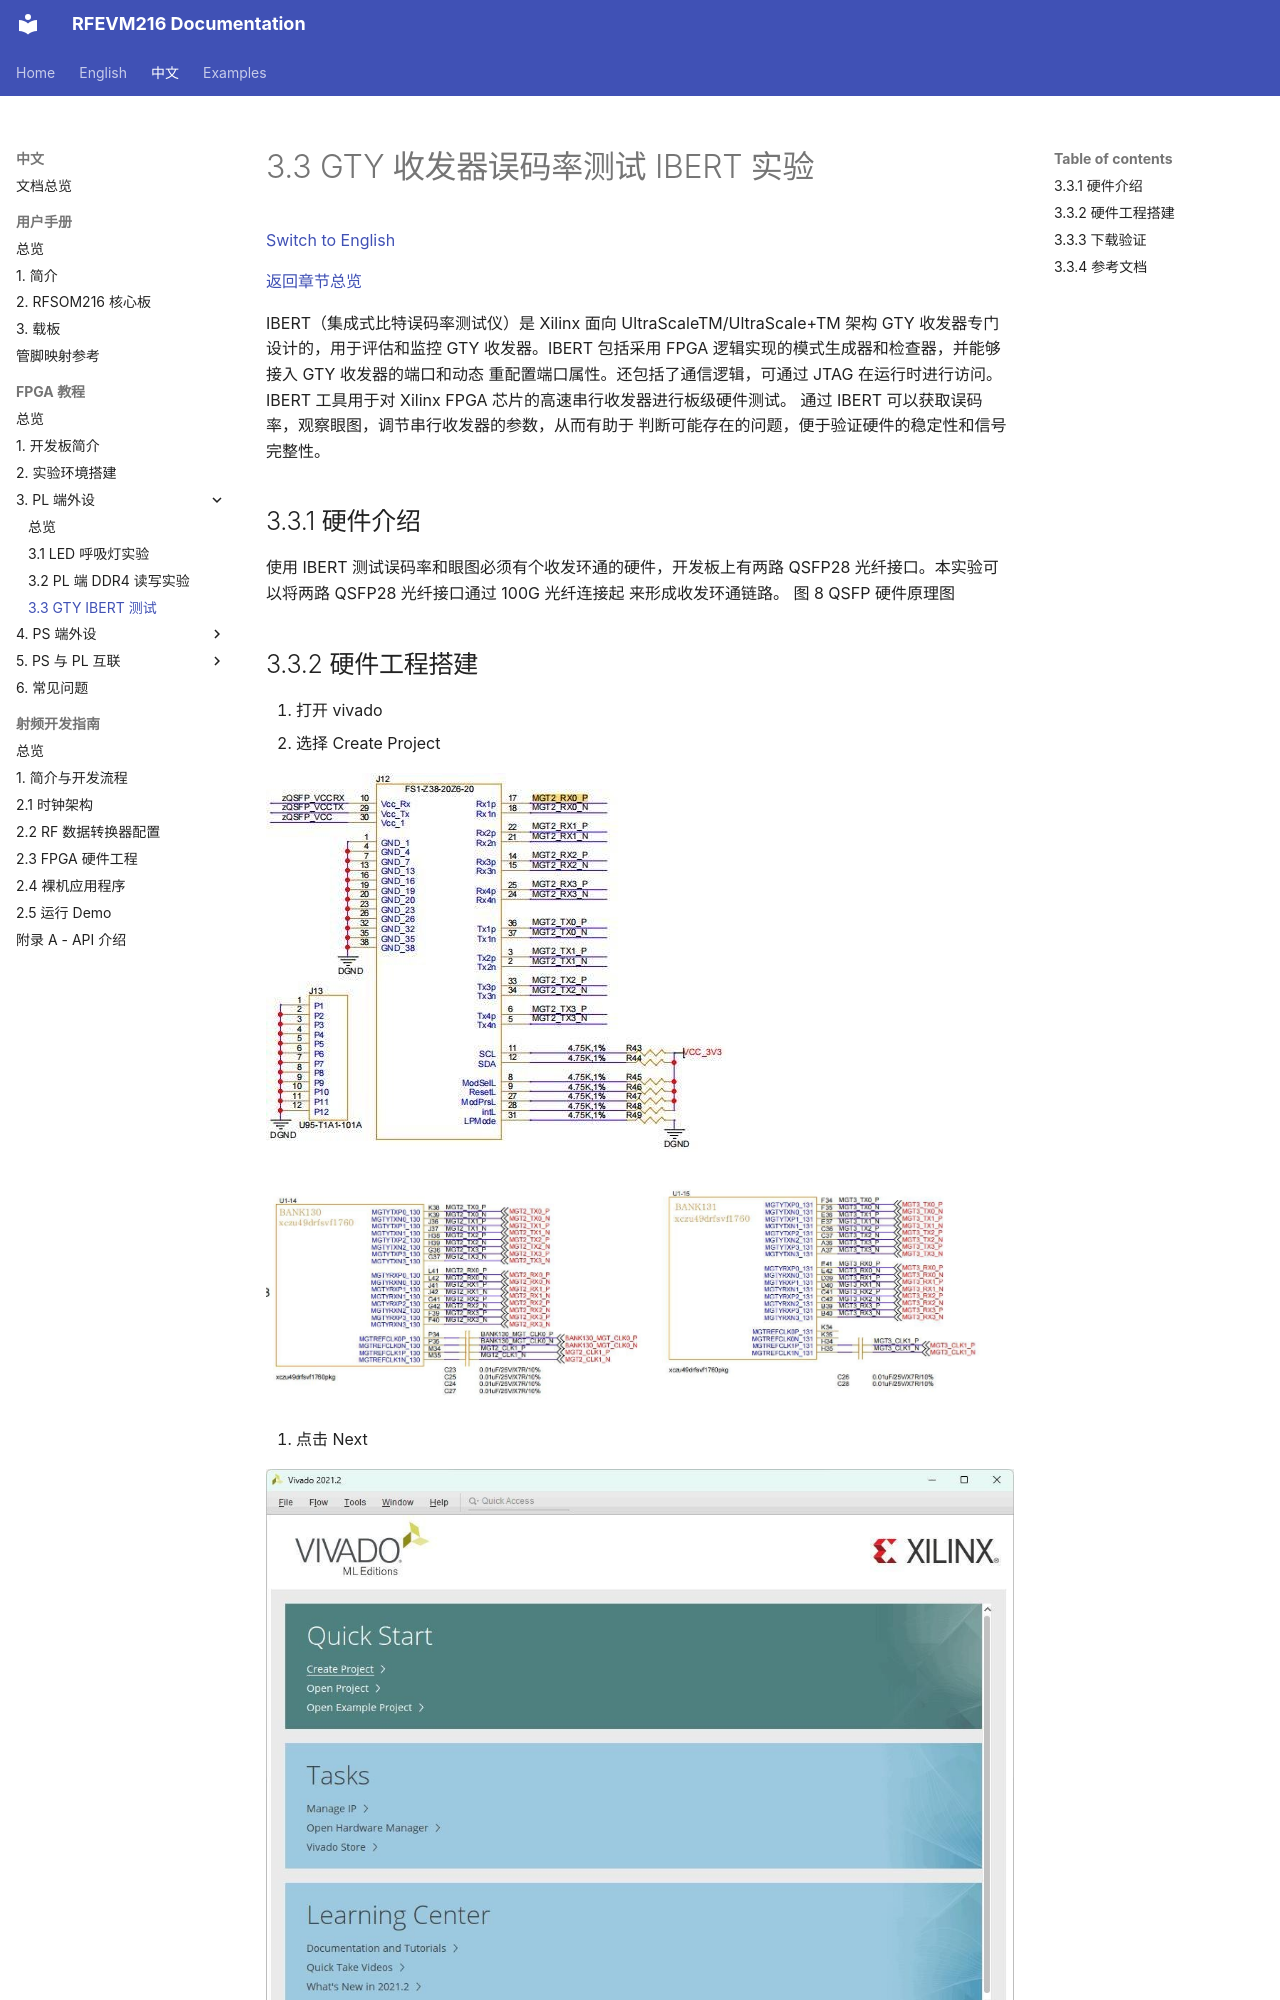

repository: lichen813-gif/RFEVM216 · page: zh/fpga-tutorial/03-pl-peripherals/03-gty-ibert/index.html · generator: mkdocs

# 3.3 GTY 收发器误码率测试 IBERT 实验

[Switch to English](../../../en/fpga-tutorial/03-pl-peripherals/03-gty-ibert.md)

[返回章节总览](index.md)

IBERT（集成式比特误码率测试仪）是 Xilinx 面向 UltraScaleTM/UltraScale+TM
架构 GTY 收发器专门设计的，用于评估和监控 GTY 收发器。IBERT 包括采用
FPGA 逻辑实现的模式生成器和检查器，并能够接入 GTY 收发器的端口和动态
重配置端口属性。还包括了通信逻辑，可通过 JTAG 在运行时进行访问。
IBERT 工具用于对 Xilinx FPGA 芯片的高速串行收发器进行板级硬件测试。
通过 IBERT 可以获取误码率，观察眼图，调节串行收发器的参数，从而有助于
判断可能存在的问题，便于验证硬件的稳定性和信号完整性。
